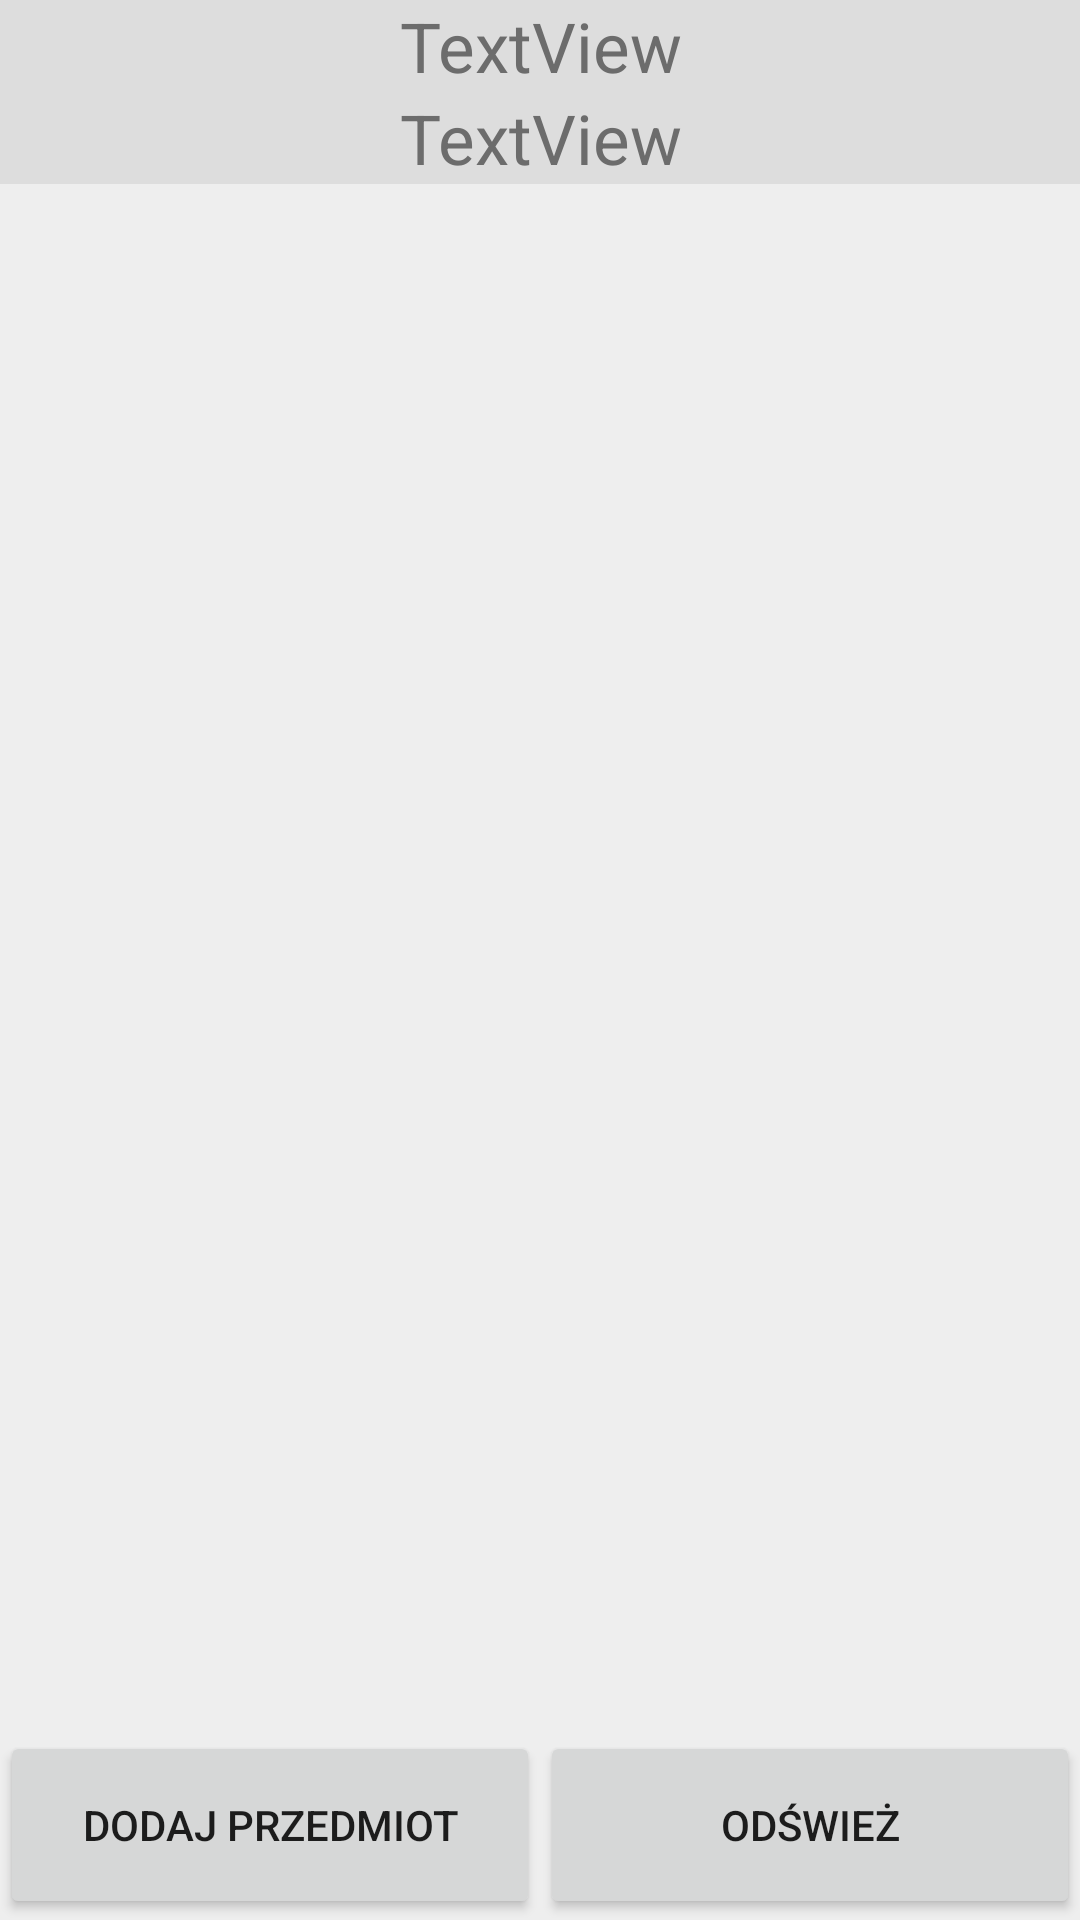

Write the Android layout XML for this screen, with the resource values it uses.
<!-- AndroidManifest.xml: application theme AppTheme -->
<!-- res/layout/activity_bus_zawartosc.xml -->
<?xml version="1.0" encoding="utf-8"?>
<android.support.constraint.ConstraintLayout xmlns:android="http://schemas.android.com/apk/res/android"
    xmlns:app="http://schemas.android.com/apk/res-auto"
    xmlns:tools="http://schemas.android.com/tools"
    android:layout_width="match_parent"
    android:layout_height="match_parent"
    tools:context="com.example.traveler.przemek1.BusZawartosc">


    <LinearLayout
        android:layout_width="match_parent"
        android:layout_height="match_parent"
        android:background="#EEEEEE"
        android:orientation="vertical">

    <LinearLayout
        android:layout_width="match_parent"
        android:layout_height="wrap_content"
        android:background="#DDDDDD"
        android:orientation="vertical">
        <TextView
            android:id="@+id/tekst2"
            android:layout_width="match_parent"
            android:layout_height="0dp"
            android:layout_weight=".07"
            android:gravity="center"
            android:textColor="@color/colorPrimaryDark"
            android:textSize="23dp"
            android:text="TextView" />

        <TextView
            android:id="@+id/tekst3"
            android:layout_width="match_parent"
            android:layout_height="0dp"
            android:layout_weight=".07"
            android:gravity="center"
            android:textColor="@color/colorPrimaryDark"
            android:textSize="23dp"
            android:text="TextView" />
    </LinearLayout>
    <LinearLayout
        android:layout_width="match_parent"
        android:layout_height="match_parent"
        android:background="#EEEEEE"
        android:orientation="vertical">
        <ListView
            android:id="@+id/listView"
            android:layout_width="match_parent"
            android:layout_height="0dp"
            android:layout_weight=".82" />

    <LinearLayout
        android:layout_width="match_parent"
        android:layout_height="0dp"
        android:layout_weight=".10"
        android:background="#EEEEEE"
        android:orientation="horizontal">

        <Button
            android:id="@+id/btndodaj"
            android:layout_width="0dp"
            android:layout_height="match_parent"
            android:layout_weight=".50"
            android:text="Dodaj przedmiot" />
        <Button
            android:id="@+id/btnodswiez"
            android:layout_width="0dp"
            android:layout_height="match_parent"
            android:layout_weight=".50"
            android:text="Odśwież" />
    </LinearLayout>
    </LinearLayout>

    </LinearLayout>


</android.support.constraint.ConstraintLayout>
<!-- resources referenced by this layout -->
<resources>
  <color name="colorPrimaryDark">#6c6c6c</color>
  <style name="AppTheme" parent="Theme.AppCompat.Light.DarkActionBar">
          
          <item name="colorPrimary">@color/colorPrimary</item>
          <item name="colorPrimaryDark">@color/colorPrimaryDark</item>
          <item name="colorAccent">@color/colorAccent</item>
      </style>
  <color name="colorPrimary">#f2175e</color>
  <color name="colorAccent">#098d8d</color>
</resources>
